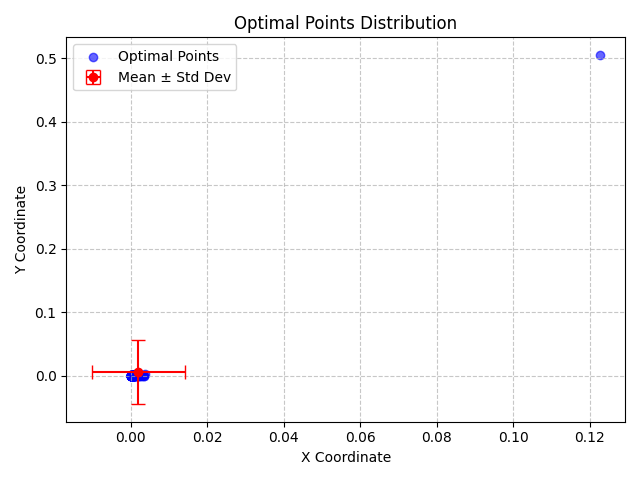

Source data for this figure (header and first rows):
X, Y, X_Std, Y_Std
0.0007905, 0.0008469, 0.01215, 0.05025
0.0002561, 0.0004868, 0.01215, 0.05025
0.0007417, 0.0005955, 0.01215, 0.05025
0.0007535, 0.0002018, 0.01215, 0.05025
0.0001212, 0.0004269, 0.01215, 0.05025
0.000308, 0.0001419, 0.01215, 0.05025
5.288970110683966e-05, 0.00026, 0.01215, 0.05025
0.0002741, 0.0001881, 0.01215, 0.05025
0.0004358, 0.0008575, 0.01215, 0.05025
0.0001045, 7.457972157531856e-05, 0.01215, 0.05025
0.0001293, 0.0002341, 0.01215, 0.05025
0.0003218, 6.634281874629e-05, 0.01215, 0.05025
0.0006016, 8.969592169838503e-05, 0.01215, 0.05025
9.12932059878857e-05, 0.0005285, 0.01215, 0.05025
6.211843564862818e-06, 0.0001046, 0.01215, 0.05025
0.002005, 0.0004589, 0.01215, 0.05025
0.0009658, 0.0009031, 0.01215, 0.05025
0.001109, 0.002592, 0.01215, 0.05025
0.003415, 6.555386420936671e-05, 0.01215, 0.05025
0.0009085, 0.0002292, 0.01215, 0.05025
9.43207782406752e-05, 0.0002786, 0.01215, 0.05025
0.0001759, 0.0007256, 0.01215, 0.05025
0.0004662, 0.0006545, 0.01215, 0.05025
0.0007131, 0.001091, 0.01215, 0.05025
0.003275, 0.0006294, 0.01215, 0.05025
0.0003835, 0.0001906, 0.01215, 0.05025
0.0002825, 9.301358718982744e-05, 0.01215, 0.05025
0.0001329, 0.001042, 0.01215, 0.05025
0.0008003, 0.001838, 0.01215, 0.05025
0.0002667, 2.0398082808181783e-05, 0.01215, 0.05025
5.3804268846935344e-05, 0.0003934, 0.01215, 0.05025
0.002519, 0.0004592, 0.01215, 0.05025
0.0003638, 0.0001048, 0.01215, 0.05025
0.000478, 0.0004939, 0.01215, 0.05025
0.000282, 0.0006327, 0.01215, 0.05025
7.51746668056219e-05, 0.0003787, 0.01215, 0.05025
0.001197, 2.1033300607209426e-05, 0.01215, 0.05025
0.1225, 0.5056, 0.01215, 0.05025
0.0003189, 0.0001165, 0.01215, 0.05025
0.0006095, 0.0001955, 0.01215, 0.05025
0.0002407, 0.0001557, 0.01215, 0.05025
0.00376, 0.003292, 0.01215, 0.05025
0.0006666, 0.0006107, 0.01215, 0.05025
0.001314, 0.0007952, 0.01215, 0.05025
0.0001958, 0.001423, 0.01215, 0.05025
0.0001307, 0.0006562, 0.01215, 0.05025
2.311391023024356e-06, 0.0006093, 0.01215, 0.05025
4.958104019681109e-05, 0.0004162, 0.01215, 0.05025
0.0001381, 0.0008755, 0.01215, 0.05025
0.0005935, 0.0005546, 0.01215, 0.05025
0.000859, 0.0001856, 0.01215, 0.05025
0.0004832, 0.0001451, 0.01215, 0.05025
6.96598039885421e-05, 0.0002904, 0.01215, 0.05025
0.0007022, 7.402136861323072e-05, 0.01215, 0.05025
0.0006741, 0.0005864, 0.01215, 0.05025
0.0003361, 7.079514540841991e-05, 0.01215, 0.05025
0.0001664, 0.0001951, 0.01215, 0.05025
0.000451, 0.0004304, 0.01215, 0.05025
0.000109, 0.0005659, 0.01215, 0.05025
0.0005788, 0.0004771, 0.01215, 0.05025
... 40 more rows
